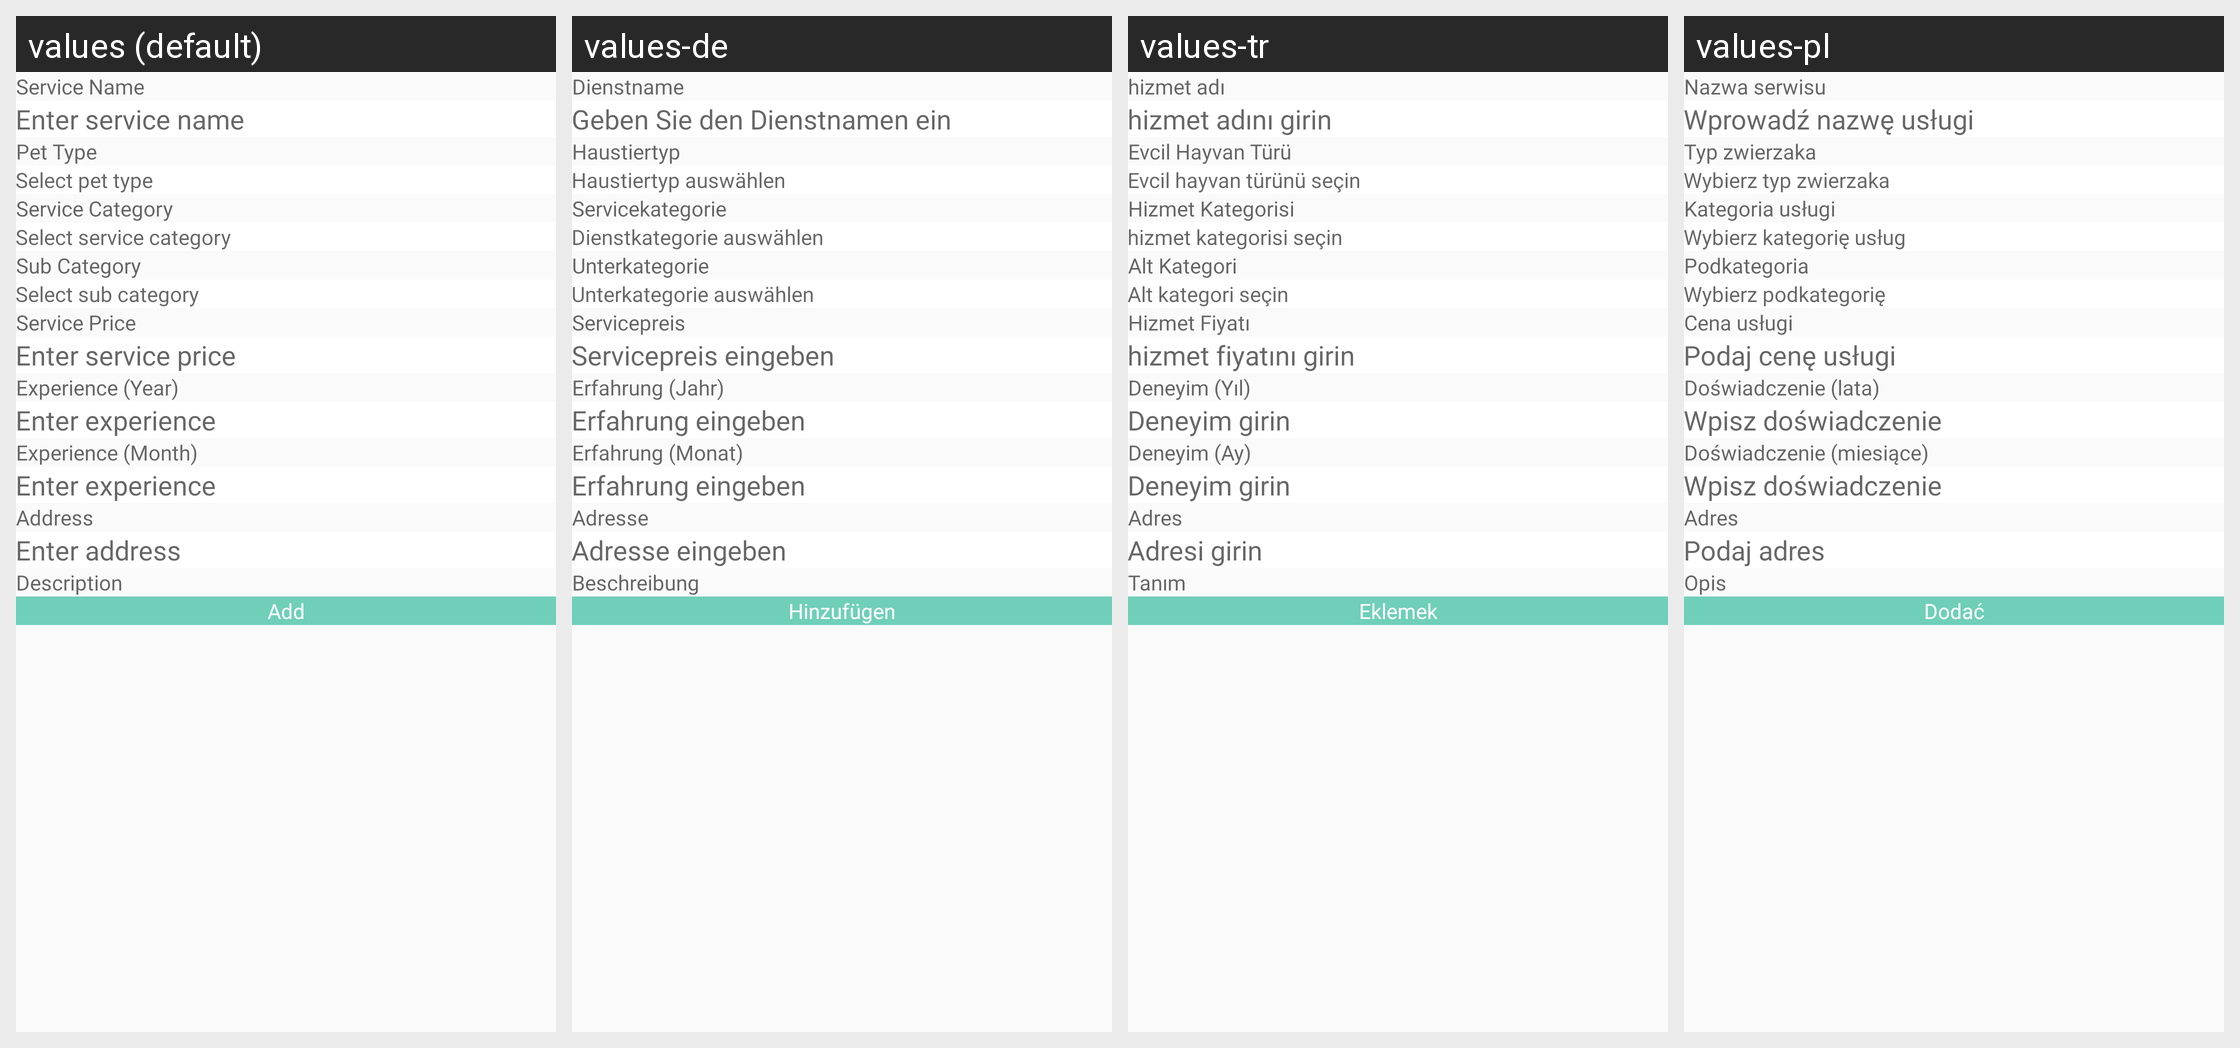

The same Android screen rendered under several of its app's locales, left to right. List the strings drawn on it with the default value and each locale's translation.
Android screen res/layout/fragment_add_service.xml rendered under 4 locales, left to right: values (default), values-de, values-tr, values-pl. Device: Nexus 5 (rendered at 1080×1920; each locale shown at half size, 540×960, under a caption strip naming it); theme Theme.CallisDairy.
Other locales in the repository, not shown: values-bn, values-enm, values-es, values-fr, values-hi, values-in, values-it, values-kn, values-nl, values-phi, values-pt, values-ro, values-ru, values-ta, values-vi, values-zh.
Strings drawn on this screen, with the default value and each locale's value (text and hints the layout hard-codes, and strings that could not be matched under every locale, appear in the picture but are not listed):

service_name
  values: Service Name
  values-de: Dienstname
  values-tr: hizmet adı
  values-pl: Nazwa serwisu

enter_service_name
  values: Enter service name
  values-de: Geben Sie den Dienstnamen ein
  values-tr: hizmet adını girin
  values-pl: Wprowadź nazwę usługi

pet_type
  values: Pet Type
  values-de: Haustiertyp
  values-tr: Evcil Hayvan Türü
  values-pl: Typ zwierzaka

select_pet_type
  values: Select pet type
  values-de: Haustiertyp auswählen
  values-tr: Evcil hayvan türünü seçin
  values-pl: Wybierz typ zwierzaka

service_category
  values: Service Category
  values-de: Servicekategorie
  values-tr: Hizmet Kategorisi
  values-pl: Kategoria usługi

select_service_category
  values: Select service category
  values-de: Dienstkategorie auswählen
  values-tr: hizmet kategorisi seçin
  values-pl: Wybierz kategorię usług

sub_category
  values: Sub Category
  values-de: Unterkategorie
  values-tr: Alt Kategori
  values-pl: Podkategoria

select_sub_category_new
  values: Select sub category
  values-de: Unterkategorie auswählen
  values-tr: Alt kategori seçin
  values-pl: Wybierz podkategorię

service_price
  values: Service Price
  values-de: Servicepreis
  values-tr: Hizmet Fiyatı
  values-pl: Cena usługi

enter_service_price
  values: Enter service price
  values-de: Servicepreis eingeben
  values-tr: hizmet fiyatını girin
  values-pl: Podaj cenę usługi

experience_year
  values: Experience (Year)
  values-de: Erfahrung (Jahr)
  values-tr: Deneyim (Yıl)
  values-pl: Doświadczenie (lata)

enter_experience
  values: Enter experience
  values-de: Erfahrung eingeben
  values-tr: Deneyim girin
  values-pl: Wpisz doświadczenie

experience_month
  values: Experience (Month)
  values-de: Erfahrung (Monat)
  values-tr: Deneyim (Ay)
  values-pl: Doświadczenie (miesiące)

address
  values: Address
  values-de: Adresse
  values-tr: Adres
  values-pl: Adres

enter_address_new
  values: Enter address
  values-de: Adresse eingeben
  values-tr: Adresi girin
  values-pl: Podaj adres

description
  values: Description
  values-de: Beschreibung
  values-tr: Tanım
  values-pl: Opis

add
  values: Add
  values-de: Hinzufügen
  values-tr: Eklemek
  values-pl: Dodać
